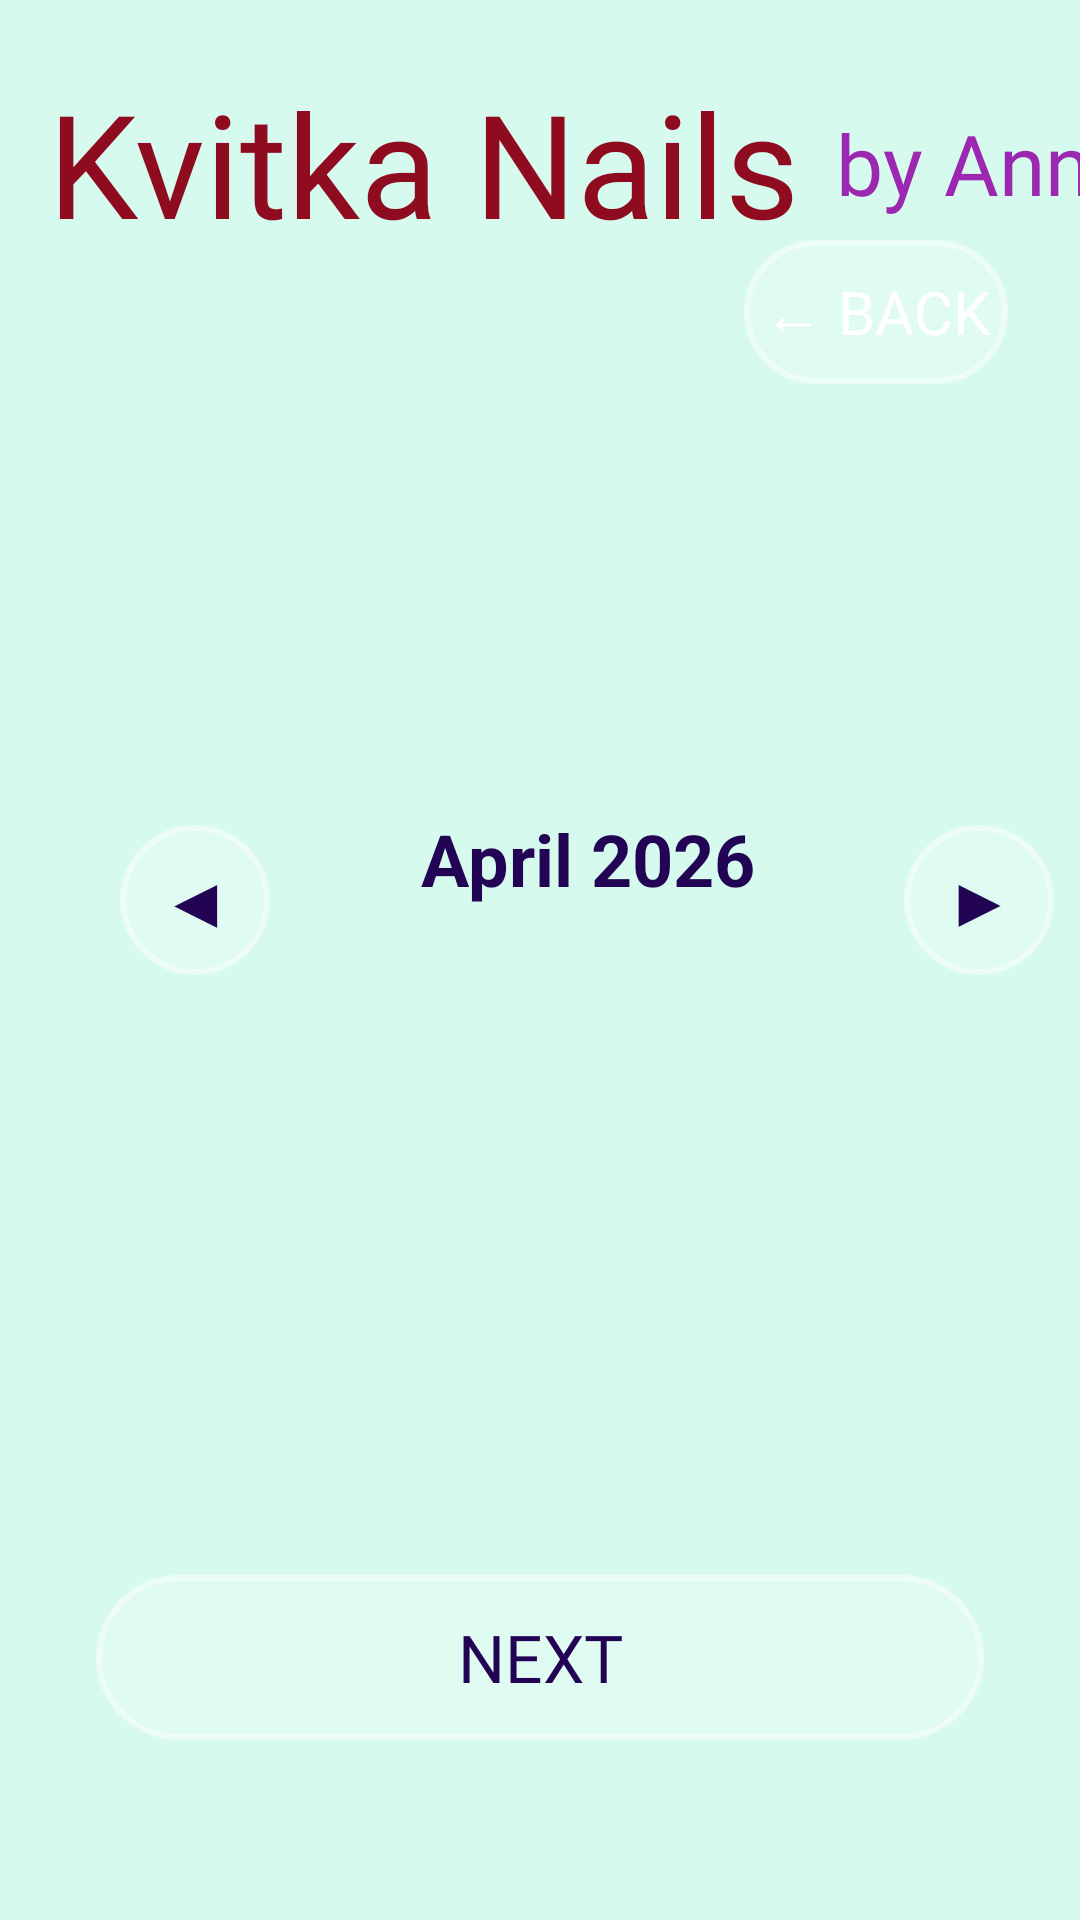

Here is an Android app screen rendered from its layout file. Give the layout XML and the strings, colors and styles it references.
<!-- AndroidManifest.xml: application theme Theme.KvitkaNails -->
<!-- res/layout/activity_appointment.xml -->
<?xml version="1.0" encoding="utf-8"?>
<androidx.constraintlayout.widget.ConstraintLayout xmlns:android="http://schemas.android.com/apk/res/android"
    xmlns:app="http://schemas.android.com/apk/res-auto"
    xmlns:tools="http://schemas.android.com/tools"
    android:id="@+id/main"
    android:layout_width="match_parent"
    android:layout_height="match_parent"
    android:background="@color/appointment_bg"
    tools:context=".Appointment">

    
    <TextView
        android:id="@+id/APPname"
        android:layout_width="wrap_content"
        android:layout_height="wrap_content"
        android:layout_marginStart="16dp"
        android:layout_marginTop="22dp"
        android:fontFamily="@font/storyscript_regular"
        android:text="@string/app_name"
        android:textColor="@color/dark_red"
        android:textSize="48sp"
        app:layout_constraintStart_toStartOf="parent"
        app:layout_constraintTop_toTopOf="parent" />

    <TextView
        android:id="@+id/byAnna"
        android:layout_width="wrap_content"
        android:layout_height="wrap_content"
        android:layout_marginStart="12dp"
        android:fontFamily="@font/arizonia_regular"
        android:text="@string/by_anna"
        android:textColor="#9C27B0"
        android:textSize="28sp"
        app:layout_constraintBottom_toBottomOf="@+id/APPname"
        app:layout_constraintStart_toEndOf="@+id/APPname"
        app:layout_constraintTop_toTopOf="@+id/APPname" />

    
    <ImageView
        android:id="@+id/imageView4"
        android:layout_width="0dp"
        android:layout_height="148dp"
        android:contentDescription="@string/ann_image_description"
        android:scaleType="centerCrop"
        app:layout_constraintEnd_toEndOf="parent"
        app:layout_constraintStart_toStartOf="parent"
        app:layout_constraintTop_toBottomOf="@+id/APPname"
        app:srcCompat="@drawable/appointment1" />

    

    <Button
        android:id="@+id/backButton"
        android:layout_width="wrap_content"
        android:layout_height="wrap_content"
        android:layout_marginTop="80dp"
        android:layout_marginEnd="24dp"
        android:background="@drawable/button_custom_background"
        android:elevation="10dp"
        android:fontFamily="@font/arizonia_regular"
        android:text="@string/back_button"
        android:textColor="@color/white"
        android:textSize="20sp"
        app:layout_constraintEnd_toEndOf="parent"
        app:layout_constraintTop_toTopOf="parent" />

    
    <LinearLayout
        android:id="@+id/linearLayout"
        android:layout_width="0dp"
        android:layout_height="wrap_content"
        android:layout_marginStart="32dp"
        android:layout_marginTop="200dp"
        android:layout_marginEnd="32dp"
        android:gravity="center"
        android:orientation="horizontal"
        app:layout_constraintEnd_toEndOf="parent"
        app:layout_constraintStart_toStartOf="parent"
        app:layout_constraintTop_toTopOf="parent">

    </LinearLayout>

    
    <GridView
        android:id="@+id/calendarGrid"
        android:layout_width="324dp"
        android:layout_height="281dp"
        android:layout_marginStart="16dp"
        android:layout_marginTop="16dp"
        android:layout_marginEnd="16dp"
        android:layout_marginBottom="80dp"
        android:horizontalSpacing="4dp"
        android:numColumns="7"
        android:verticalSpacing="4dp"
        app:layout_constraintBottom_toBottomOf="parent"
        app:layout_constraintEnd_toEndOf="parent"
        app:layout_constraintStart_toStartOf="parent"
        app:layout_constraintTop_toBottomOf="@+id/tvMonthYear" />

    
    <Button
        android:id="@+id/btnNext"
        android:layout_width="0dp"
        android:layout_height="55dp"
        android:layout_marginStart="32dp"
        android:layout_marginEnd="32dp"
        android:layout_marginBottom="60dp"
        android:background="@drawable/button_custom_background"
        android:fontFamily="@font/arizonia_regular"
        android:text="Next"
        android:textColor="#230454"
        android:textSize="22sp"
        app:layout_constraintBottom_toBottomOf="parent"
        app:layout_constraintEnd_toEndOf="parent"
        app:layout_constraintStart_toStartOf="parent" />

    <TextView
        android:id="@+id/tvMonthYear"
        android:layout_width="0dp"
        android:layout_height="wrap_content"
        android:layout_marginStart="140dp"
        android:layout_marginTop="270dp"
        android:layout_weight="1"
        android:gravity="center"
        android:text="April 2026"
        android:textColor="#230454"
        android:textSize="24sp"
        android:textStyle="bold"
        app:layout_constraintStart_toStartOf="parent"
        app:layout_constraintTop_toTopOf="parent" />

    <Button
        android:id="@+id/btnPrevMonth"
        android:layout_width="50dp"
        android:layout_height="50dp"
        android:layout_marginTop="275dp"
        android:layout_marginEnd="50dp"
        android:background="@drawable/button_custom_background"
        android:text="◀"
        android:textColor="#230454"
        android:textSize="24sp"
        app:layout_constraintEnd_toStartOf="@+id/tvMonthYear"
        app:layout_constraintTop_toTopOf="parent" />

    <Button
        android:id="@+id/btnNextMonth"
        android:layout_width="50dp"
        android:layout_height="50dp"
        android:layout_marginStart="50dp"
        android:layout_marginTop="275dp"
        android:background="@drawable/button_custom_background"
        android:text="▶"
        android:textColor="#230454"
        android:textSize="24sp"
        app:layout_constraintStart_toEndOf="@+id/tvMonthYear"
        app:layout_constraintTop_toTopOf="parent" />

</androidx.constraintlayout.widget.ConstraintLayout>
<!-- resources referenced by this layout -->
<resources>
  <color name="appointment_bg">#d7faee</color>
  <color name="dark_red">#8f0b1f</color>
  <color name="white">#FFFFFFFF</color>
  <!-- drawable button_custom_background (drawable) -->
  <?xml version="1.0" encoding="utf-8"?>
  <selector xmlns:android="http://schemas.android.com/apk/res/android">
      <item android:state_pressed="true">
          <shape android:shape="rectangle">
              <solid android:color="#55FFFFFF" />
              <stroke
                  android:width="2dp"
                  android:color="@color/button_border" />
              <corners android:radius="30dp" />
          </shape>
      </item>
  
      <item>
          <shape android:shape="rectangle">
              <solid android:color="@color/button_bg" />
              <stroke
                  android:width="2dp"
                  android:color="@color/button_border" />
              <corners android:radius="30dp" />
          </shape>
      </item>
  </selector>
  <string name="ann_image_description">Anna Nails</string>
  <string name="app_name">Kvitka Nails</string>
  <string name="back_button">← Back</string>
  <string name="by_anna">by Anna</string>
  <style name="Theme.KvitkaNails" parent="Base.Theme.KvitkaNails" />
  <color name="button_border">#80FFFFFF</color>
  <color name="button_bg">#33FFFFFF</color>
  <style name="Base.Theme.KvitkaNails" parent="Theme.Material3.DayNight.NoActionBar">
          
          
      </style>
</resources>
